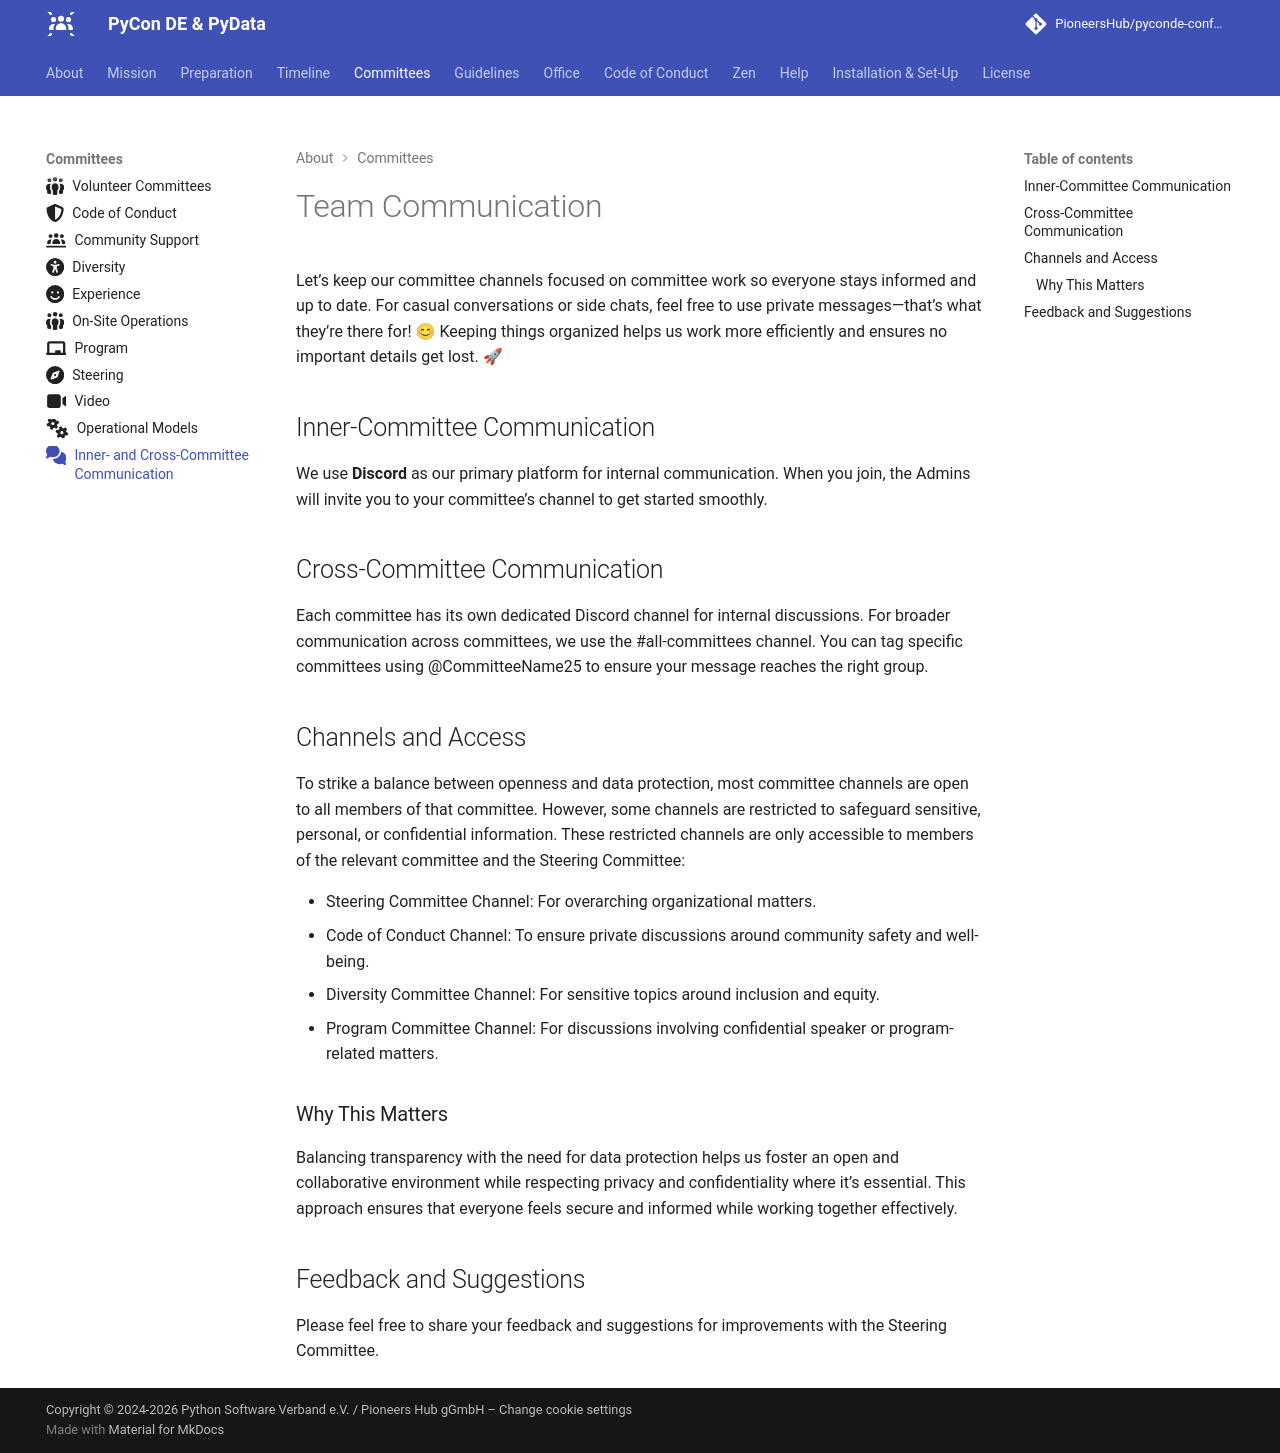

repository: PioneersHub/pyconde-conference · page: committees/team-communication/index.html · generator: mkdocs

---
title: Team Communication
icon: fontawesome/solid/comments
---

# Team Communication

Let’s keep our committee channels focused on committee work so everyone stays informed and up to date. For casual
conversations or side chats, feel free to use private messages—that’s what they’re there for! 😊 Keeping things organized
helps us work more efficiently and ensures no important details get lost. 🚀

## Inner-Committee Communication

We use **Discord** as our primary platform for internal communication. When you join, the Admins will invite you to your
committee’s channel to get started smoothly.

## Cross-Committee Communication

Each committee has its own dedicated Discord channel for internal discussions. For broader communication across
committees, we use the #all-committees channel. You can tag specific committees using @CommitteeName25 to ensure your
message reaches the right group.

## Channels and Access

To strike a balance between openness and data protection, most committee channels are open to all members of that
committee. However, some channels are restricted to safeguard sensitive, personal, or confidential information. These
restricted channels are only accessible to members of the relevant committee and the Steering Committee:

 * Steering Committee Channel: For overarching organizational matters.
 * Code of Conduct Channel: To ensure private discussions around community safety and well-being.
 * Diversity Committee Channel: For sensitive topics around inclusion and equity.
 * Program Committee Channel: For discussions involving confidential speaker or program-related matters.

### Why This Matters

Balancing transparency with the need for data protection helps us foster an open and collaborative environment while
respecting privacy and confidentiality where it’s essential. This approach ensures that everyone feels secure and
informed while working together effectively.

## Feedback and Suggestions

Please feel free to share your feedback and suggestions for improvements  with the Steering Committee.
